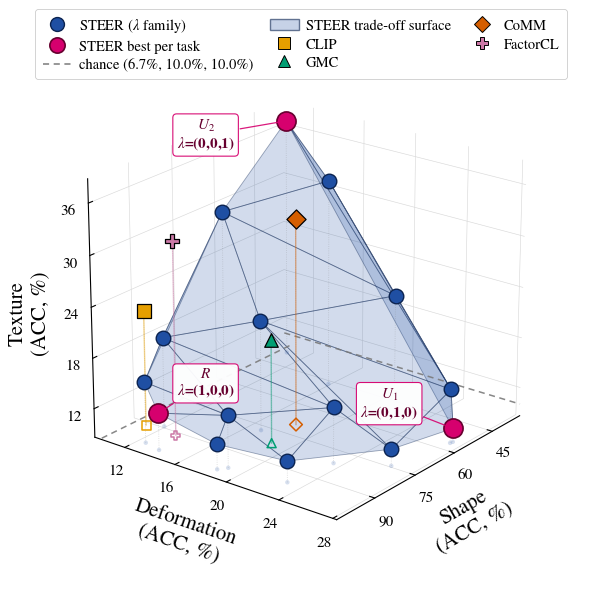

This figure's Python source:
#!/usr/bin/env python
"""3D Pareto front in (R, U1, U2): STEER's lambda family vs fixed-representation baselines.

Paste your real coordinates in the block below, then run

    python pareto_ssl/plot_pareto_front_3d.py

which writes pareto_front_3d.pdf and pareto_front_3d.png. The coordinate lists ship EMPTY
so that illustrative numbers can never end up in the paper by accident; `--demo` renders
clearly synthetic values only to preview the layout.

Nothing about the surface is fitted or interpolated. Its vertices are exactly your
non-dominated points; the only construction is WHICH of them share a triangle:

  * "projected_delaunay" (default). Points are projected onto the plane orthogonal to
    (1, 1, 1) -- the direction along which all three objectives improve together -- and
    triangulated there with Delaunay. Neighbouring trade-offs share faces, the triangles
    never cross, and every non-dominated point is a vertex, including those in concave
    regions of the front.
  * "convex_hull". Faces of the 3D convex hull that face the (1, 1, 1) direction (outward
    normal with a positive component along it). Cleaner for convex fronts,
    but points lying in concave regions are not hull vertices and are left off the surface.
"""
import argparse
import warnings

import numpy as np

# PASTE YOUR COORDINATES HERE  —  [R, U1, U2], higher is better on every axis
# Trifeature, 15 shared shapes, corr(U, R) = 0  (CoMM/data/tri15_corr00).
# Test linear-probe accuracy: R = share (15-way), U1 = unique1 (10-way), U2 = unique2 (10-way).
# Every value is the MEAN over seeds 42-46 of one matched sweep, all launched 2026-09-01:
#   pareto_ssl/results_corr_sweep/_parts/corr00_<method>_s<seed>[...]
#
# STEER = simclr_simplex_enc_decomp_R (STEER-enc), lam_club = 0.5 (the reference CLUB
# weight), `dim` readout (results_readout_dim.json), one row per lambda on the side-5 grid.
steer_points = [
    [0.3762, 0.1057, 0.3714],   # (0.00, 0.00, 1.00)
    [0.4655, 0.1585, 0.3322],   # (0.00, 0.25, 0.75)
    [0.5506, 0.2276, 0.2380],   # (0.00, 0.50, 0.50)
    [0.5619, 0.2724, 0.1496],   # (0.00, 0.75, 0.25)
    [0.5533, 0.2728, 0.1019],   # (0.00, 1.00, 0.00)
    [0.6381, 0.1104, 0.3000],   # (0.25, 0.00, 0.75)
    [0.7724, 0.1695, 0.2165],   # (0.25, 0.25, 0.50)
    [0.8121, 0.2341, 0.1515],   # (0.25, 0.50, 0.25)
    [0.7437, 0.2638, 0.1055],   # (0.25, 0.75, 0.00)
    [0.8931, 0.1187, 0.1922],   # (0.50, 0.00, 0.50)
    [0.9770, 0.1883, 0.1475],   # (0.50, 0.25, 0.25)
    [0.9549, 0.2289, 0.1107],   # (0.50, 0.50, 0.00)
    [0.9884, 0.1256, 0.1582],   # (0.75, 0.00, 0.25)
    [0.9983, 0.1844, 0.1153],   # (0.75, 0.25, 0.00)
    [0.9998, 0.1389, 0.1296],   # (1.00, 0.00, 0.00)
]

# Preference behind each row above, same order. Used to annotate the per-task winners, so a
# reader sees that the shape/deformation/texture winners sit on the simplex VERTICES
# (1,0,0) / (0,1,0) / (0,0,1) rather than having to take the caption's word for it.
# Set to None to switch the annotation off.
steer_lambdas = [
    (0.00, 0.00, 1.00), (0.00, 0.25, 0.75), (0.00, 0.50, 0.50), (0.00, 0.75, 0.25),
    (0.00, 1.00, 0.00), (0.25, 0.00, 0.75), (0.25, 0.25, 0.50), (0.25, 0.50, 0.25),
    (0.25, 0.75, 0.00), (0.50, 0.00, 0.50), (0.50, 0.25, 0.25), (0.50, 0.50, 0.00),
    (0.75, 0.00, 0.25), (0.75, 0.25, 0.00), (1.00, 0.00, 0.00),
]

baseline_points = {
    "CLIP":     [0.9137, 0.1086, 0.2226],   # corr00_clip_s4*/results.json            (5 seeds)
    "GMC":      [0.8134, 0.1866, 0.2078],   # corr00_gmc_s4*/results.json             (5 seeds)
    "CoMM":     [0.6983, 0.1813, 0.3293],   # corr00_comm_s4*/results.json            (5 seeds)
    # factorcl_heads: probes the best-matching head per task (proj_r for R, proj_u for U1,
    # proj_m2_u for U2), i.e. a task-ORACLE, not one fixed representation. benchmark.py marks
    # it display-only for that reason. The single-vector `factorcl` (concat) runs in this
    # sweep never wrote results, so this is the only FactorCL point available.
    "FactorCL": [0.9145, 0.1329, 0.3145],   # corr00_factorcl_heads_s4*/results.json  (5 seeds)
}

# OPTIONS
OUT_STEM = "pareto_front_3d"            # -> <stem>.pdf and <stem>.png
PNG_DPI = 400

# Factor names first, with the PID role in brackets, and the metric spelled out. The values
# plotted are TOP-1 ACCURACY of the linear probe (15-way for shape, 10-way for deformation
# and texture) -- benchmark.py's `_probe` returns clf.score(), i.e. mean accuracy. They are
# NOT AUC; nothing in the Trifeature probe path computes one. Change METRIC only if the
# pasted numbers are actually something else.
METRIC = "ACC"
# Task names only. The R / U_1 / U_2 roles are carried by the magenta vertex labels and by
# the caption, so repeating them on every axis was redundant and made the tick area crowded.
AXIS_LABELS = (rf"Shape" + f"\n({METRIC}, %)",
               rf"Deformation" + f"\n({METRIC}, %)",
               rf"Texture" + f"\n({METRIC}, %)")
# Values are stored as fractions in [0, 1]; ticks are rendered as percentages so the axes
# read 20, 40, 60 rather than 0.2, 0.4, 0.6. Data and limits stay in fraction space.
TICKS_AS_PERCENT = True
# Chance level per axis: 1/n_classes. Trifeature R has 15 shape classes, U1 and U2 have 10
# each, so chance is 6.7% / 10% / 10% -- NOT the same on all three axes, which is exactly
# why it has to be drawn rather than left to the reader. Set to None to omit.
CHANCE = (1 / 15, 1 / 10, 1 / 10)
# "lines"  : dashed reference line at chance on each axis, drawn on the floor/back panes
# "floor"  : additionally shade the at-or-below-chance corner
# None     : draw nothing
SHOW_CHANCE = "lines"
CHANCE_COLOR = "#7a7a7a"
# None     -> [0, 1] on every axis when all values lie in [0, 1], otherwise padded data range.
# "data"   -> padded data range per axis, even for accuracies (use when scores sit far below
#             1, as the Trifeature unique axes do: max 0.39 -- at [0, 1] the front is a smudge)
# "chance" -> lower bound EXACTLY at chance, upper bound padded to the data. The axes then
#             start where a random classifier sits, so distance from the wall reads as
#             "information above chance" with no mental arithmetic. Points below chance
#             would fall outside the box, so the code checks and warns instead of clipping.
# Or set explicitly, e.g. ((0.4, 1.0), (0.3, 1.0), (0.3, 1.0)).
AXIS_LIMITS = "data"

SURFACE_METHOD = "projected_delaunay"   # "projected_delaunay" | "convex_hull"
# Optional: drop surface triangles whose longest edge exceeds this fraction of the front's
# diameter (removes long boundary slivers). None keeps every triangle.
MAX_EDGE_FRAC = None

SHOW_DOMINATED_STEER = True             # dominated STEER points drawn lighter, off-surface
SHOW_BASELINE_FRONT = False             # gray face/segment over non-dominated baselines: off
                                        # (it read as a surface the baselines span, which is
                                        #  not a claim the data supports -- they are points)
FLOOR_PROJECTIONS = True                # faint drop lines to the floor, helps depth reading

VIEW_ELEV, VIEW_AZIM = 22, 38           # camera; tweak if a point hides behind another
BOX_ZOOM = 0.86                         # shrink the 3D box so axis labels are not clipped
LEGEND_NCOL = 3                         # legend sits above the axes in this many columns

STEER_COLOR = "#1f4fa3"
STEER_EDGE = "#0b2350"
STEER_LIGHT = "#9db8e6"
# The lambda that scores best on each objective -- the "every task picks its own preference"
# points. Drawn in magenta on top of the blue family. A point best on two objectives is
# highlighted once and labelled with both.
HIGHLIGHT_TASK_BEST = True
TASK_BEST_COLOR = "#D6006E"
TASK_BEST_EDGE = "#66002F"
TASK_BEST_ANNOTATE = True               # write the winning preference next to those markers
TASK_BEST_TAGS = (r"$R$", r"$U_1$", r"$U_2$")
# Annotate each per-task winner with the PREFERENCE that produced it, e.g. "R (1,0,0)".
# On Trifeature the three winners sit exactly on the simplex vertices, which is the claim
# the figure exists to make, so the coordinates belong on the plot rather than the caption.
TASK_BEST_SHOW_LAMBDA = True
# Label placement, in POINTS on the rendered canvas, per tag. Offsetting in data space does
# not work here: the three winners sit at very different depths, so the same 3D offset lands
# at wildly different on-screen distances, and R/U2 ended up on top of the mesh. These are
# screen-space offsets with a leader line, so what you set is what you see.
# The legend occupies the strip ABOVE the axes, so a label near the top of the box must be
# pushed sideways or downward, never up: U2 is the texture vertex and sits high in the plot,
# which is why its offset points left and slightly down.
TASK_BEST_OFFSETS = {"R": (34, 22), "U_1": (-46, 18), "U_2": (-58, -10)}
TASK_BEST_OFFSET_DEFAULT = (30, 26)

# variant B: label EVERY preference, not just the per-task winners (--label-all)
# Fifteen labels will not fit under the hand-tuned offsets above, so this mode places them
# automatically: each label is pushed radially AWAY from the centroid of the projected
# point cloud (so labels leave the mesh rather than cross it) and the radius is grown
# greedily until the label box clears every label already placed. Placement is done in
# DISPLAY PIXELS after a first draw, because the 3D projection is only known then.
# Which preferences to label. Empty/None = every point. Give a list of lambda tuples to
# label only those -- the figure gets unreadable past a handful of boxes at vertex size,
# and the interesting claim is usually carried by two or three specific preferences.
LABEL_ALL_ONLY = [(0.0, 0.5, 0.5), (0.0, 0.25, 0.75)]
# Styled to match the per-task vertex boxes exactly (same size, weight and pill geometry);
# only the colour differs, so magenta still means "best on this task" and nothing else.
LABEL_ALL_FONTSIZE = 11.0
LABEL_ALL_BOLD = True
LABEL_ALL_COLOR = STEER_EDGE
LABEL_ALL_BOX_EDGE = STEER_COLOR
LABEL_ALL_BASE_OFFSET = 30              # points, first radius tried
LABEL_ALL_STEP = 10                     # points, radius increment per collision retry
LABEL_ALL_MAX_TRIES = 14
LABEL_ALL_BBOX = True                   # white pill behind each label; off = text only
LABEL_ALL_LEADER = True                 # thin line from label back to its marker
# The magenta winners keep their own "R  lambda=(1,0,0)" box in this variant too. Set True
# only if LABEL_ALL_ONLY is empty (every point labelled), where it would print twice.
LABEL_ALL_SUPPRESS_BEST_LAMBDA = False
# Screen-space offsets for the magenta winners IN THIS VARIANT ONLY. The main figure keeps
# TASK_BEST_OFFSETS untouched. Adding the lambda line makes each box taller, and with the
# extra blue boxes present the old offsets pushed R and U_1 INTO the trade-off surface;
# these point away from the centre of the projected cloud instead, so both labels sit
# outside the volume. U_2 still goes left rather than up, because the legend owns the
# strip above the axes.
TASK_BEST_OFFSETS_LABEL_ALL = {"R": (-74, -30), "U_1": (74, 14), "U_2": (-62, -12)}
# Baseline visibility: drop each baseline to the floor with a stem + a hollow ground marker,
# so a point that sits inside the blue surface can still be located in depth.
BASELINE_STEMS = True
BASELINE_MARKER_SIZE = 95
# Okabe–Ito colour-blind-safe palette, one marker shape per baseline
BASELINE_STYLE = {
    "CLIP":     dict(color="#E69F00", marker="s"),
    "GMC":      dict(color="#009E73", marker="^"),
    "CoMM":     dict(color="#D55E00", marker="D"),
    "FactorCL": dict(color="#CC79A7", marker="P"),
}
_FALLBACK_MARKERS = ["v", "X", "h", "<", ">"]


# Pareto logic
def non_dominated_mask(P, tol=1e-12):
    """True for points no other point Pareto-dominates (maximisation on every column).

    q dominates p  iff  q >= p on all objectives and q > p on at least one.
    Exact duplicates do not dominate each other, so both are kept.
    """
    P = np.asarray(P, float)
    keep = np.ones(len(P), bool)
    for i in range(len(P)):
        ge = np.all(P >= P[i] - tol, axis=1)
        gt = np.any(P > P[i] + tol, axis=1)
        dom = ge & gt
        dom[i] = False
        if dom.any():
            keep[i] = False
    return keep


def _projected_delaunay(F):
    """Delaunay triangulation of the front in the plane orthogonal to (1, 1, 1)."""
    from scipy.spatial import Delaunay, QhullError
    e1 = np.array([1.0, -1.0, 0.0]) / np.sqrt(2.0)
    e2 = np.array([1.0, 1.0, -2.0]) / np.sqrt(6.0)
    uv = np.stack([F @ e1, F @ e2], axis=1)
    try:
        return Delaunay(uv).simplices
    except QhullError:
        return None


def _upper_hull_faces(F, tol=1e-9):
    """Convex-hull facets facing the improvement direction: outward normal . (1,1,1) > 0.

    Requiring every normal component >= 0 would be too strict -- a genuine front facet
    between an R-heavy and a U1-heavy point can tilt away from U2 (normal ~ (.6, .6, -.2)).
    """
    from scipy.spatial import ConvexHull, QhullError
    if len(F) < 4:
        return None
    try:
        hull = ConvexHull(F)
    except QhullError:
        return None
    normals = hull.equations[:, :3]
    faces = hull.simplices[normals.sum(axis=1) > tol]
    return faces if len(faces) else None


def front_triangles(F, method=SURFACE_METHOD, max_edge_frac=MAX_EDGE_FRAC):
    """Index triples into F; None when F cannot form a surface (<3 points, or degenerate)."""
    if len(F) < 3:
        return None
    if method == "convex_hull":
        tris = _upper_hull_faces(F)
        if tris is None:
            warnings.warn("convex_hull could not form a surface; using projected_delaunay")
            tris = _projected_delaunay(F)
    elif method == "projected_delaunay":
        tris = _projected_delaunay(F)
    else:
        raise ValueError(f"unknown SURFACE_METHOD {method!r}")
    if tris is None:
        return None
    if max_edge_frac is not None:
        diam = max(np.linalg.norm(F[:, None] - F[None], axis=-1).max(), 1e-12)
        edges = [max(np.linalg.norm(F[a] - F[b]), np.linalg.norm(F[b] - F[c]),
                     np.linalg.norm(F[a] - F[c])) for a, b, c in tris]
        tris = tris[np.asarray(edges) <= max_edge_frac * diam]
        if not len(tris):
            return None
    return tris


# Plot
def _validate(steer, baselines):
    P = np.asarray(steer, float)
    if P.size == 0:
        raise SystemExit("steer_points is empty -- paste your [R, U1, U2] coordinates at the "
                         "top of the file (or run with --demo to preview the layout).")
    if P.ndim != 2 or P.shape[1] != 3:
        raise SystemExit(f"steer_points must be a list of [R, U1, U2]; got shape {P.shape}")
    B = {}
    for name, v in baselines.items():
        v = np.asarray(v, float).reshape(-1)
        if v.shape != (3,):
            raise SystemExit(f"baseline {name!r} must be [R, U1, U2]; got {v.tolist()}")
        B[name] = v
    allv = np.vstack([P] + list(B.values())) if B else P
    if not np.all(np.isfinite(allv)):
        raise SystemExit("non-finite coordinate found (NaN/inf) -- check the pasted values")
    return P, B


def _limits(allv):
    if AXIS_LIMITS == "chance":
        if CHANCE is None:
            raise SystemExit('AXIS_LIMITS="chance" needs CHANCE set')
        hi = allv.max(0)
        below = [(i, float(allv[:, i].min()), CHANCE[i])
                 for i in range(3) if allv[:, i].min() < CHANCE[i] - 1e-9]
        for i, v, c in below:
            warnings.warn(f"axis {i}: a point at {v:.4f} is BELOW chance {c:.4f} and will "
                          f"fall outside the box; use AXIS_LIMITS='data' to keep it visible")
        return tuple((float(CHANCE[i]), float(hi[i] + max(0.06 * (hi[i] - CHANCE[i]), 1e-3)))
                     for i in range(3))
    if AXIS_LIMITS is not None and AXIS_LIMITS != "data":
        return AXIS_LIMITS
    if AXIS_LIMITS is None and allv.min() >= 0.0 and allv.max() <= 1.0:
        return ((0.0, 1.0),) * 3
    lo, hi = allv.min(0), allv.max(0)
    pad = np.maximum(0.06 * (hi - lo), 1e-3)
    return tuple((float(a - p), float(b + p)) for a, b, p in zip(lo, hi, pad))


def _draw_chance(ax, lims):
    """Reference lines at chance on each axis, drawn on the panes that bound the box.

    Chance differs per axis here (1/15 for the 15-way shape task, 1/10 for the two 10-way
    tasks), so a single global line would be wrong; each axis gets its own, placed on the
    floor for x and y and on the left-hand wall for z.
    """
    if not SHOW_CHANCE or CHANCE is None:
        return None
    (x0, x1), (y0, y1), (z0, z1) = lims
    cx, cy, cz = CHANCE
    kw = dict(color=CHANCE_COLOR, lw=1.1, ls=(0, (4, 3)), alpha=0.9, zorder=2)
    if x0 <= cx <= x1:
        ax.plot([cx, cx], [y0, y1], [z0, z0], **kw)          # floor, constant shape
    if y0 <= cy <= y1:
        ax.plot([x0, x1], [cy, cy], [z0, z0], **kw)          # floor, constant deformation
    if z0 <= cz <= z1:
        ax.plot([x0, x0], [y0, y1], [cz, cz], **kw)          # wall, constant texture
    if SHOW_CHANCE == "floor":
        import matplotlib
        from mpl_toolkits.mplot3d.art3d import Poly3DCollection
        if x0 <= cx and y0 <= cy:
            quad = [[(x0, y0, z0), (cx, y0, z0), (cx, cy, z0), (x0, cy, z0)]]
            ax.add_collection3d(Poly3DCollection(
                quad, facecolor=matplotlib.colors.to_rgba(CHANCE_COLOR, 0.12),
                edgecolor="none", zorder=1))
    from matplotlib.lines import Line2D
    pct = ", ".join(f"{100 * c:.1f}%" for c in CHANCE)
    return Line2D([], [], color=CHANCE_COLOR, lw=1.1, ls=(0, (4, 3)),
                  label=f"chance ({pct})")


def _style_axes(ax, lims):
    import matplotlib.ticker as mticker
    for axis, (lo, hi) in zip((ax.xaxis, ax.yaxis, ax.zaxis), lims):
        axis.set_pane_color((1.0, 1.0, 1.0, 0.0))                 # transparent panes
        axis.pane.set_edgecolor((0.72, 0.72, 0.72, 0.9))
        axis.set_major_locator(mticker.MaxNLocator(5))
        if TICKS_AS_PERCENT:                                        # 0.42 -> 42
            axis.set_major_formatter(mticker.FuncFormatter(lambda v, _: f"{100 * v:g}"))
        try:                                                        # minimal grid
            axis._axinfo["grid"].update(color=(0.85, 0.85, 0.85, 1.0), linewidth=0.45)
            axis._axinfo["tick"].update(inward_factor=0.0, outward_factor=0.25)
        except (AttributeError, KeyError):
            pass
    ax.set_xlim(*lims[0]); ax.set_ylim(*lims[1]); ax.set_zlim(*lims[2])
    ax.set_xlabel(AXIS_LABELS[0], labelpad=12)
    ax.set_ylabel(AXIS_LABELS[1], labelpad=12)
    ax.zaxis.set_rotate_label(False)
    ax.set_zlabel(AXIS_LABELS[2], labelpad=10, rotation=90)
    ax.tick_params(axis="both", which="major", pad=2)
    ax.view_init(elev=VIEW_ELEV, azim=VIEW_AZIM)
    try:
        ax.set_box_aspect((1, 1, 0.9), zoom=BOX_ZOOM)   # zoom < 1 keeps labels inside
    except (AttributeError, TypeError):
        pass


def plot(steer, baselines, out_stem=OUT_STEM, label_all=False):
    import matplotlib
    matplotlib.use("Agg")
    import matplotlib.pyplot as plt
    from matplotlib.lines import Line2D
    from matplotlib.patches import Patch
    from mpl_toolkits.mplot3d.art3d import Poly3DCollection

    plt.rcParams.update({
        "font.family": "serif",
        "font.serif": ["Times New Roman", "Times", "Nimbus Roman", "STIXGeneral", "DejaVu Serif"],
        "mathtext.fontset": "stix",
        "axes.labelsize": 15,
        "xtick.labelsize": 11, "ytick.labelsize": 11,
        "legend.fontsize": 10.5,
        "pdf.fonttype": 42, "ps.fonttype": 42,                 # editable text in the PDF
        "savefig.facecolor": "white",
    })

    P, B = _validate(steer, baselines)
    allv = np.vstack([P] + list(B.values())) if B else P
    lims = _limits(allv)
    floor = lims[2][0]

    nd = non_dominated_mask(P)
    F, D = P[nd], P[~nd]
    B_names = list(B)
    B_arr = np.array([B[n] for n in B_names]) if B else np.empty((0, 3))
    b_nd = non_dominated_mask(B_arr) if len(B_arr) else np.zeros(0, bool)

    print(f"STEER: {len(P)} points, {len(F)} non-dominated")
    for n, keep in zip(B_names, b_nd):
        print(f"  baseline {n:10s} {'non-dominated' if keep else 'dominated'} among baselines")

    fig = plt.figure(figsize=(6.6, 6.0))
    try:
        ax = fig.add_subplot(111, projection="3d", computed_zorder=False)  # draw in add order
    except TypeError:
        ax = fig.add_subplot(111, projection="3d")
    fig.patch.set_facecolor("white")
    _style_axes(ax, lims)

    handles = []

    # 0. chance reference, behind everything: one line per axis, since the 15-way shape task
    # and the two 10-way tasks do not share a chance level
    _ch = _draw_chance(ax, lims)
    if _ch is not None:
        handles.append(_ch)

    # 1. baseline frontier (drawn first, so it sits visually behind everything)
    if SHOW_BASELINE_FRONT and b_nd.sum() >= 2:
        BF = B_arr[b_nd]
        tris = front_triangles(BF) if len(BF) >= 3 else None
        if tris is not None:
            ax.add_collection3d(Poly3DCollection(
                [BF[t] for t in tris], facecolor=(0.55, 0.55, 0.55, 0.10),
                edgecolor=(0.45, 0.45, 0.45, 0.55), linewidths=0.8, linestyles="--"))
        elif len(BF) == 2:                          # a single segment is unambiguous
            ax.plot(*BF.T, color=(0.45, 0.45, 0.45, 0.7), lw=1.0, ls="--")
        handles.append(Line2D([], [], color=(0.45, 0.45, 0.45), lw=1.0, ls="--",
                              label="Baseline frontier"))

    # 2. STEER trade-off surface over its non-dominated points
    tris = front_triangles(F)
    if tris is not None:
        ax.add_collection3d(Poly3DCollection(
            [F[t] for t in tris], facecolor=matplotlib.colors.to_rgba(STEER_COLOR, 0.20),
            edgecolor=matplotlib.colors.to_rgba(STEER_EDGE, 0.40), linewidths=0.6))
        handles.append(Patch(facecolor=matplotlib.colors.to_rgba(STEER_COLOR, 0.25),
                             edgecolor=matplotlib.colors.to_rgba(STEER_EDGE, 0.6),
                             label="STEER trade-off surface"))
    elif len(F) == 2:
        ax.plot(*F.T, color=STEER_COLOR, lw=1.4, alpha=0.6)
    else:
        warnings.warn(f"{len(F)} non-dominated STEER point(s) cannot span a surface; "
                      f"drawing points only")

    # 3. floor projections
    if FLOOR_PROJECTIONS:
        for p in np.vstack([F, B_arr]) if len(B_arr) else F:
            ax.plot([p[0], p[0]], [p[1], p[1]], [floor, p[2]],
                    color=(0.5, 0.5, 0.5, 0.30), lw=0.6, ls=":")
        ax.scatter(F[:, 0], F[:, 1], np.full(len(F), floor), s=10,
                   color=matplotlib.colors.to_rgba(STEER_COLOR, 0.18), edgecolors="none",
                   depthshade=False)

    # 4. baselines. A fixed point can land inside the blue surface and become impossible to
    # place in depth, so each gets a stem down to the floor and a hollow ground marker in
    # its own colour -- the floor position is unambiguous even when the point is occluded.
    for i, (name, v) in enumerate(B.items()):
        st = BASELINE_STYLE.get(name, dict(color=f"C{i + 1}",
                                           marker=_FALLBACK_MARKERS[i % len(_FALLBACK_MARKERS)]))
        if BASELINE_STEMS:
            ax.plot([v[0], v[0]], [v[1], v[1]], [floor, v[2]], color=st["color"],
                    lw=1.0, ls="-", alpha=0.45, zorder=4)
            ax.scatter(v[0], v[1], floor, s=42, marker=st["marker"], facecolors="none",
                       edgecolors=st["color"], linewidths=1.1, depthshade=False, zorder=4)
        ax.scatter(*v, s=BASELINE_MARKER_SIZE, marker=st["marker"], color=st["color"],
                   edgecolors="black", linewidths=0.9, depthshade=False, alpha=1.0, zorder=11)
        handles.append(Line2D([], [], ls="", marker=st["marker"], markersize=8,
                              markerfacecolor=st["color"], markeredgecolor="black",
                              markeredgewidth=0.7, label=name))

    # 5. STEER points last, so they read as the dominant layer
    if SHOW_DOMINATED_STEER and len(D):
        ax.scatter(D[:, 0], D[:, 1], D[:, 2], s=55, color=STEER_LIGHT, edgecolors=STEER_EDGE,
                   linewidths=0.6, depthshade=False, alpha=0.9)
    ax.scatter(F[:, 0], F[:, 1], F[:, 2], s=110, color=STEER_COLOR, edgecolors=STEER_EDGE,
               linewidths=1.0, depthshade=False, zorder=10)

    # 6. the per-task winners: for each objective, the single lambda that scores highest
    def _lam_str(i):
        # Only label when the list lines up row-for-row with the plotted points; otherwise a
        # stale or demo point set would be annotated with someone else's preferences.
        lam = globals().get("steer_lambdas")
        if not lam or len(lam) != len(P) or i >= len(lam):
            return ""
        return "(" + ",".join(f"{c:g}" for c in lam[i]) + ")"

    best = {}
    if HIGHLIGHT_TASK_BEST:
        for j, tag in enumerate(TASK_BEST_TAGS):
            best.setdefault(int(np.argmax(P[:, j])), []).append(tag)
        for i, tags in best.items():
            print(f"  best on {' + '.join(tags):12s} -> point {i}  {P[i].round(4).tolist()}"
                  + (f"  lambda={_lam_str(i)}" if _lam_str(i) else ""))
        BP = P[list(best)]
        ax.scatter(BP[:, 0], BP[:, 1], BP[:, 2], s=190, marker="o", color=TASK_BEST_COLOR,
                   edgecolors=TASK_BEST_EDGE, linewidths=1.2, depthshade=False, zorder=12)
        if TASK_BEST_ANNOTATE:
            # Placed in SCREEN space with a leader line back to the marker. Data-space
            # offsets failed because the three winners sit at different depths, so equal 3D
            # offsets project to unequal on-screen distances and the R / U2 labels landed on
            # the mesh. proj_transform gives the marker's 2D position under the current
            # camera; the canvas is drawn first so that projection is the final one.
            from mpl_toolkits.mplot3d import proj3d
            fig.canvas.draw()
            for i, tags in best.items():
                txt = " ".join(tags)
                _show_lam = TASK_BEST_SHOW_LAMBDA and not (label_all and
                                                           LABEL_ALL_SUPPRESS_BEST_LAMBDA)
                if _show_lam and _lam_str(i):
                    txt += f"\n$\\lambda$={_lam_str(i)}"
                x2, y2, _ = proj3d.proj_transform(P[i, 0], P[i, 1], P[i, 2], ax.get_proj())
                key = tags[0].strip("$")
                _offs = TASK_BEST_OFFSETS_LABEL_ALL if label_all else TASK_BEST_OFFSETS
                dx, dy = _offs.get(key, TASK_BEST_OFFSET_DEFAULT)
                ax.annotate(txt, xy=(x2, y2), xycoords="data",
                            xytext=(dx, dy), textcoords="offset points",
                            color=TASK_BEST_EDGE, fontsize=11, fontweight="bold",
                            ha="center", va="center", linespacing=1.15, zorder=30,
                            bbox=dict(boxstyle="round,pad=0.25", facecolor="white",
                                      edgecolor=TASK_BEST_COLOR, linewidth=0.8, alpha=0.95),
                            arrowprops=dict(arrowstyle="-", color=TASK_BEST_COLOR,
                                            lw=0.9, alpha=0.9,
                                            shrinkA=1, shrinkB=6))

    # 6b. --label-all: write the preference next to EVERY STEER point.
    if label_all:
        from mpl_toolkits.mplot3d import proj3d
        fig.canvas.draw()                       # projection is only final after a draw
        proj2d, pts2d = [], []
        for i in range(len(P)):
            x2, y2, _ = proj3d.proj_transform(P[i, 0], P[i, 1], P[i, 2], ax.get_proj())
            proj2d.append((x2, y2))                       # ANCHOR space (projected data)
            pts2d.append(ax.transData.transform((x2, y2)))  # geometry only, in pixels
        proj2d = np.asarray(proj2d, dtype=float)
        pts2d = np.asarray(pts2d, dtype=float)
        centre = pts2d.mean(axis=0)
        px = fig.dpi / 72.0                      # points -> display pixels

        def _box(cx, cy, text):
            lines = text.split("\n")
            w = 0.62 * LABEL_ALL_FONTSIZE * px * max(len(t) for t in lines)
            h = 1.35 * LABEL_ALL_FONTSIZE * px * len(lines)
            return (cx - w / 2, cy - h / 2, cx + w / 2, cy + h / 2)

        def _hits(a, b):
            return not (a[2] < b[0] or b[2] < a[0] or a[3] < b[1] or b[3] < a[1])

        # Outermost points first: they have the most free space, and placing them early
        # stops an interior label from being pushed out into the region they need.
        order = sorted(range(len(P)),
                       key=lambda i: -float(np.hypot(*(pts2d[i] - centre))))
        placed = []
        keep = None
        if LABEL_ALL_ONLY:
            keep = {tuple(round(float(c), 6) for c in t) for t in LABEL_ALL_ONLY}
        _src = globals().get("steer_lambdas") or []
        for i in order:
            lam = _lam_str(i)
            if not lam:
                continue
            if keep is not None:
                if i >= len(_src):
                    continue
                if tuple(round(float(c), 6) for c in _src[i]) not in keep:
                    continue
            txt = " ".join(best[i]) + " " + lam if (i in best) else lam
            v = pts2d[i] - centre
            n = float(np.hypot(*v))
            u = v / n if n > 1e-6 else np.array([1.0, 0.0])
            for k in range(LABEL_ALL_MAX_TRIES):
                r = (LABEL_ALL_BASE_OFFSET + k * LABEL_ALL_STEP) * px
                c = pts2d[i] + u * r
                bb = _box(c[0], c[1], txt)
                if not any(_hits(bb, q) for q in placed):
                    break
            placed.append(bb)
            off = (c - pts2d[i]) / px            # back to offset POINTS for annotate()
            # Anchor in DATA space like the per-task labels: savefig(bbox_inches="tight")
            # re-renders and crops, so a pixel anchor would detach from the axes and every
            # label would pile up in one corner. Only the collision geometry is in pixels.
            ax.annotate(
                txt, xy=(proj2d[i][0], proj2d[i][1]), xycoords="data",
                xytext=tuple(off), textcoords="offset points",
                color=LABEL_ALL_COLOR, fontsize=LABEL_ALL_FONTSIZE,
                fontweight=("bold" if LABEL_ALL_BOLD else "normal"),
                ha="center", va="center", linespacing=1.15, zorder=29,
                bbox=(dict(boxstyle="round,pad=0.25", facecolor="white",
                           edgecolor=LABEL_ALL_BOX_EDGE, linewidth=0.8, alpha=0.95)
                      if LABEL_ALL_BBOX else None),
                arrowprops=(dict(arrowstyle="-", color=LABEL_ALL_BOX_EDGE, lw=0.9, alpha=0.9,
                                 shrinkA=1, shrinkB=6) if LABEL_ALL_LEADER else None))
        print(f"  --label-all: annotated {len(placed)} of {len(P)} preferences"
              + (f"  (restricted to {len(keep)}: "
                 + ", ".join("(" + ",".join(f"{c:g}" for c in t) + ")"
                             for t in LABEL_ALL_ONLY) + ")" if keep is not None else ""))

    steer_handles = [Line2D([], [], ls="", marker="o", markersize=10, markerfacecolor=STEER_COLOR,
                            markeredgecolor=STEER_EDGE, markeredgewidth=1.0,
                            label=r"STEER ($\lambda$ family)")]
    if best:
        steer_handles.append(Line2D([], [], ls="", marker="o", markersize=11,
                                    markerfacecolor=TASK_BEST_COLOR, markeredgecolor=TASK_BEST_EDGE,
                                    markeredgewidth=1.2, label="STEER best per task"))
    if SHOW_DOMINATED_STEER and len(D):
        steer_handles.append(Line2D([], [], ls="", marker="o", markersize=7.5,
                                    markerfacecolor=STEER_LIGHT, markeredgecolor=STEER_EDGE,
                                    markeredgewidth=0.6, label="STEER (dominated)"))
    handles = steer_handles + handles

    # above the axes, outside the 3D box, so it can never cover points or tick labels
    fig.subplots_adjust(left=0.0, right=1.0, bottom=0.0, top=0.97)
    leg = fig.legend(handles=handles, loc="upper center", bbox_to_anchor=(0.5, 0.995),
                    ncol=LEGEND_NCOL, columnspacing=1.1,
                    frameon=True, framealpha=1.0, edgecolor=(0.8, 0.8, 0.8),
                    handletextpad=0.5, borderpad=0.5, labelspacing=0.35)
    leg.get_frame().set_linewidth(0.6)

    for ext, kw in (("pdf", {}), ("png", {"dpi": PNG_DPI})):
        fig.savefig(f"{out_stem}.{ext}", bbox_inches="tight", pad_inches=0.12, **kw)
    plt.close(fig)
    print(f"wrote {out_stem}.pdf and {out_stem}.png")


# Demo data -- SYNTHETIC, for previewing the layout only. Never used without --demo.
def _demo():
    rng = np.random.default_rng(7)
    pts = []
    for a in range(5):                                # the 15-point lambda simplex, side 5
        for b in range(5 - a):
            w = np.array([a, b, 4 - a - b]) / 4.0
            pts.append(0.45 + 0.42 * np.sqrt(w) + rng.normal(0, 0.012, 3))
    pts.append([0.62, 0.58, 0.60]); pts.append([0.70, 0.52, 0.55])   # two dominated
    base = {"CLIP": [0.80, 0.42, 0.40], "GMC": [0.74, 0.50, 0.47],
            "CoMM": [0.70, 0.46, 0.55], "FactorCL": [0.66, 0.60, 0.52]}
    return np.clip(np.array(pts), 0, 1).tolist(), base


def main():
    ap = argparse.ArgumentParser(description=__doc__.split("\n")[0])
    ap.add_argument("--demo", action="store_true",
                    help="render SYNTHETIC demo coordinates to preview the layout")
    ap.add_argument("--out", default=None, help=f"output stem (default {OUT_STEM})")
    ap.add_argument("--label-all", "--label_all", dest="label_all", action="store_true",
                    help="variant B: print the preference next to EVERY STEER point, not "
                         "only the per-task winners. Labels are auto-placed radially "
                         "outward with collision avoidance. Writes to a DIFFERENT default "
                         "stem so the main figure is not overwritten.")
    a = ap.parse_args()
    suffix = "_alllambda" if a.label_all else ""
    if a.demo:
        warnings.warn("--demo: plotting SYNTHETIC coordinates, not results")
        p, b = _demo()
        plot(p, b, a.out or OUT_STEM + "_DEMO" + suffix, label_all=a.label_all)
    else:
        plot(steer_points, baseline_points, a.out or OUT_STEM + suffix,
             label_all=a.label_all)


if __name__ == "__main__":
    main()
